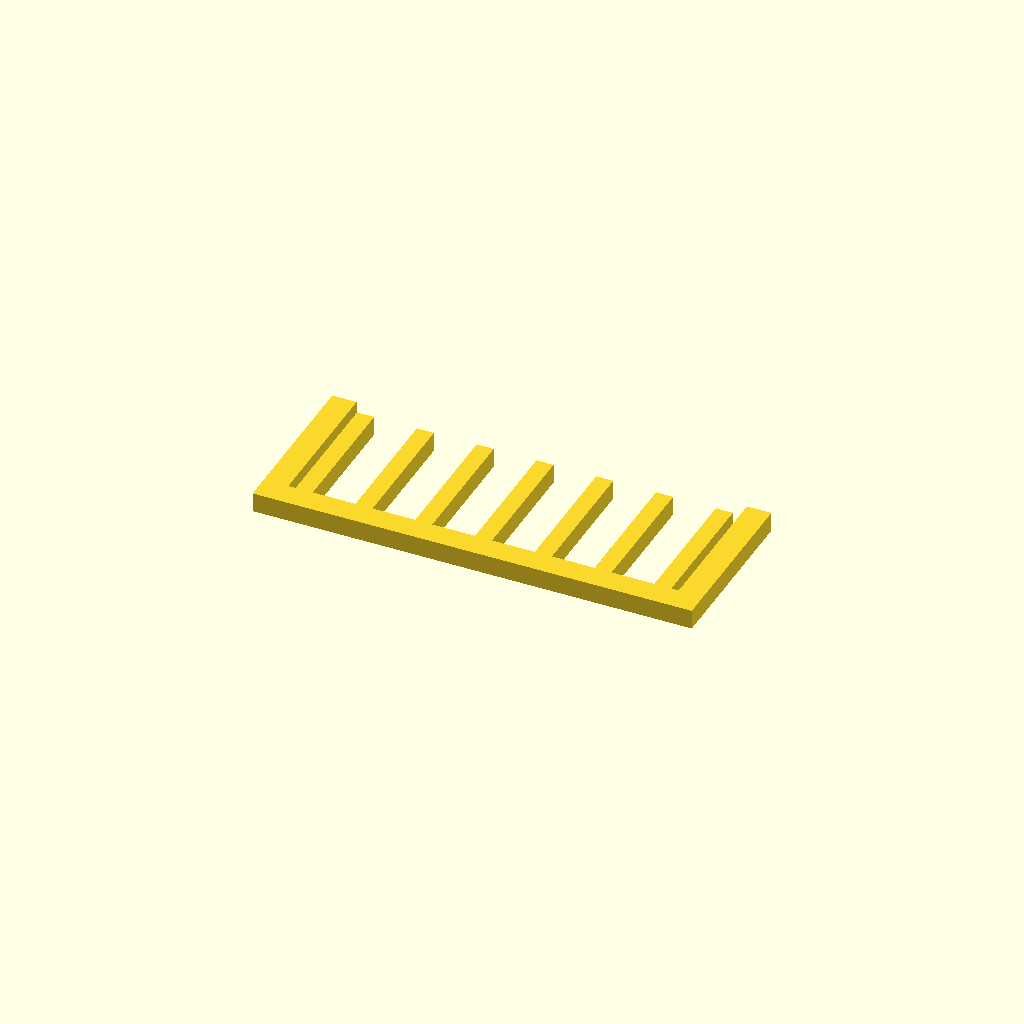
Cell 1: rendered with the file's own defaults.
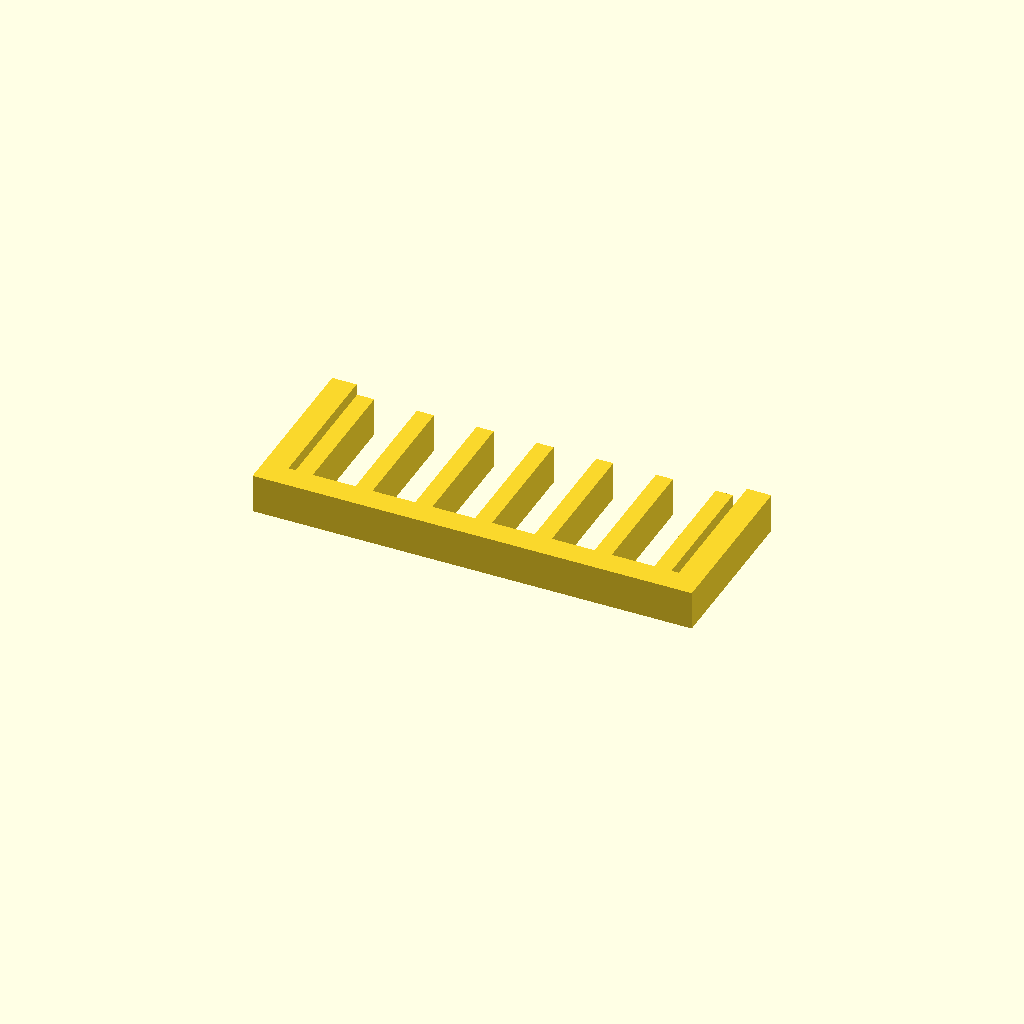
Cell 2: profile_height = 16 (everything else at default).
All cells are drawn from one camera (rotation 55°, 0°, 25°, orthographic, colour scheme Cornfield), so only the parameter changes between them.
OpenSCAD source file optional_data/data/sketch1/guardgrids/part_0042.scad:
$fn = 32;

// ----------------------------------------------------------------------
// Guard grille: 7 slats over a 180 x 70 mm plate
// ----------------------------------------------------------------------

// --- parameters (mm) ---
profile_height = 8;       // extrusion height
profile_points = 36;      // points of the closed outline

profile = [[0, 0], [180, 0], [180, 70], [170, 70], [170, 10], [167, 10], [167, 64], [160, 64], [160, 10], [142.5, 10], [142.5, 64], [135.5, 64], [135.5, 10], [118, 10], [118, 64], [111, 64], [111, 10], [93.5, 10], [93.5, 64], [86.5, 64], [86.5, 10], [69, 10], [69, 64], [62, 64], [62, 10], [44.5, 10], [44.5, 64], [37.5, 64], [37.5, 10], [20, 10], [20, 64], [13, 64], [13, 10], [10, 10], [10, 70], [0, 70]];  // single closed polygon, 36 points, counter clockwise

// --- the one profile operation ---
linear_extrude(height = profile_height) polygon(points = profile);
Customizer parameters (derived from the source; name, type, default, range or options):
profile_height: number, default 8
profile_points: number, default 36
